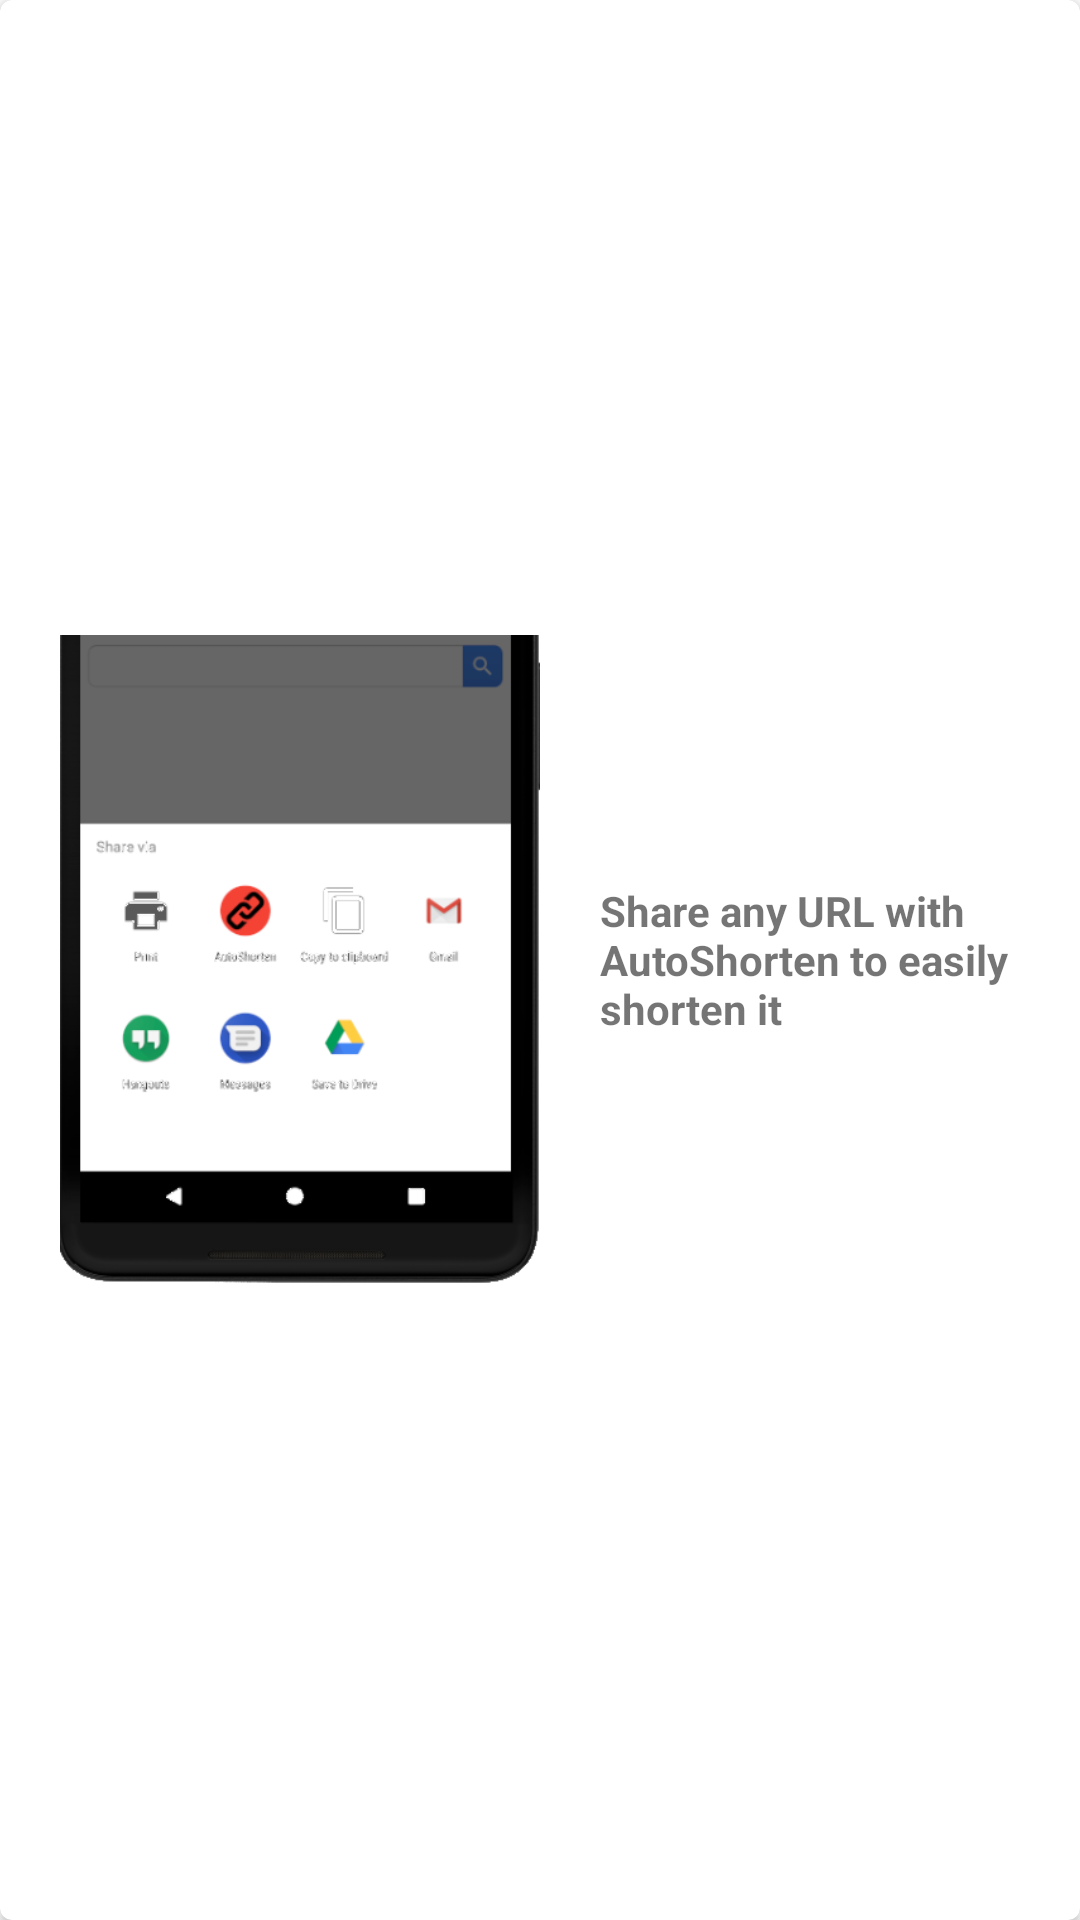

Produce the Android XML layout that renders to this screen, including the resource entries it uses.
<!-- AndroidManifest.xml: application theme AppTheme -->
<!-- res/layout/share_url_card.xml -->
<?xml version="1.0" encoding="utf-8"?>
<com.google.android.material.card.MaterialCardView xmlns:android="http://schemas.android.com/apk/res/android"
    xmlns:app="http://schemas.android.com/apk/res-auto"
    android:layout_width="match_parent"
    android:layout_height="0dp"
    android:layout_marginBottom="16dp"
    android:layout_marginEnd="16dp"
    android:layout_marginStart="16dp"
    android:layout_marginTop="8dp"
    app:cardElevation="@dimen/card_elevation"
    android:layout_weight="1">

    <LinearLayout
        android:layout_width="match_parent"
        android:layout_height="match_parent">

        <ImageView
            android:layout_width="0dp"
            android:layout_height="match_parent"
            android:layout_marginEnd="20dp"
            android:layout_marginStart="20dp"
            android:layout_weight="1"
            android:src="@drawable/shortenshare" />

        <TextView
            android:layout_width="0dp"
            android:layout_height="wrap_content"
            android:layout_gravity="center_vertical"
            android:layout_weight="1"
            android:text="@string/shorten_share_url_text"
            android:textStyle="bold" />

    </LinearLayout>
</com.google.android.material.card.MaterialCardView>
<!-- resources referenced by this layout -->
<resources>
  <dimen name="card_elevation">2dp</dimen>
  <!-- drawable shortenshare: png bitmap (drawable, 37908 bytes) -->
  <string name="shorten_share_url_text">Share any URL with AutoShorten to easily shorten it</string>
  <style name="AppTheme" parent="BaseTheme" />
  <style name="BaseTheme" parent="Theme.MaterialComponents.DayNight.NoActionBar">
          <item name="colorPrimary">@color/colorPrimary</item>
          <item name="colorPrimaryVariant">@color/colorPrimaryDark</item>
          <item name="colorPrimaryDark">@color/colorPrimaryDark</item>
          <item name="colorSecondary">@color/colorAccent</item>
          <item name="colorOnPrimary">@android:color/white</item>
      </style>
  <color name="colorPrimary">#F44336</color>
  <color name="colorPrimaryDark">#D32F2F</color>
  <color name="colorAccent">#FFAB40</color>
</resources>
